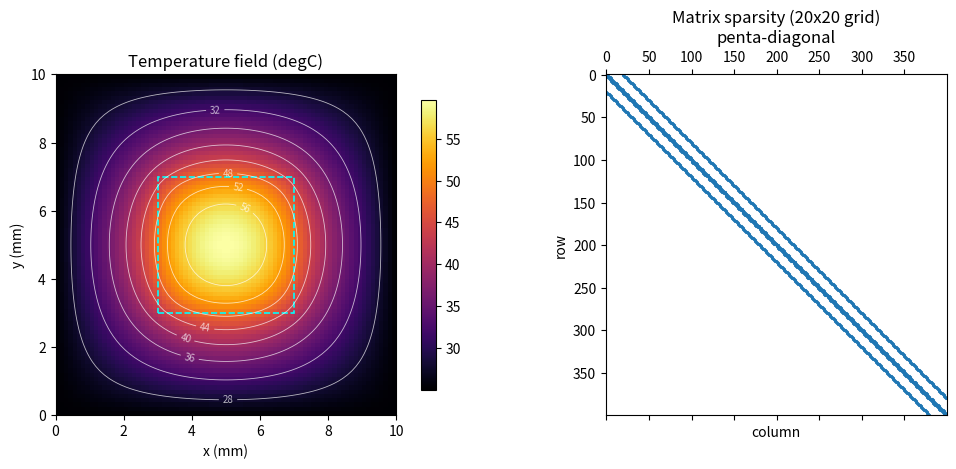

This figure's Python source:
"""
============================================================
 二維穩態熱傳導 FVM 求解器  (1D -> 2D 退階起點)
============================================================
 控制方程式 :  d/dx(k dT/dx) + d/dy(k dT/dy) + S = 0
 離散式     :  aP*TP = aE*TE + aW*TW + aN*TN + aS*TS + b
 四道面導通 :  aE=aW = k*dy/dx ,  aN=aS = k*dx/dy   (面導通 = k*面積/間距)
 邊界 (Dirichlet): 半格距離 -> 導通加倍,已知值移到 b

 關鍵實作:把二維格子 (i,j) 攤平成一維全域索引 p = j*Nx + i,
           矩陣因此成為「五對角」(對角 + ±1 東西 + ±Nx 南北)。
============================================================
"""

import numpy as np
import scipy.sparse as sp
import scipy.sparse.linalg as spla


def solve_2d(Nx, Ny, Lx, Ly, k, Sfun, bc):
    """bc = {'left','right','bottom','top'} 為四面 Dirichlet 溫度。"""
    dx, dy = Lx / Nx, Ly / Ny
    xc = (np.arange(Nx) + 0.5) * dx          # 格子中心 x
    yc = (np.arange(Ny) + 0.5) * dy          # 格子中心 y
    N  = Nx * Ny
    A  = sp.lil_matrix((N, N))               # 稀疏組裝
    b  = np.zeros(N)

    idx = lambda i, j: j * Nx + i            # (i,j) -> 全域索引

    for j in range(Ny):
        for i in range(Nx):
            p = idx(i, j)

            # ---- 東面 ----
            if i < Nx - 1:
                aE = k * dy / dx;  A[p, idx(i+1, j)] = -aE
            else:
                aE = k * dy / (dx/2);  b[p] += aE * bc['right']
            # ---- 西面 ----
            if i > 0:
                aW = k * dy / dx;  A[p, idx(i-1, j)] = -aW
            else:
                aW = k * dy / (dx/2);  b[p] += aW * bc['left']
            # ---- 北面 ----
            if j < Ny - 1:
                aN = k * dx / dy;  A[p, idx(i, j+1)] = -aN
            else:
                aN = k * dx / (dy/2);  b[p] += aN * bc['top']
            # ---- 南面 ----
            if j > 0:
                aS = k * dx / dy;  A[p, idx(i, j-1)] = -aS
            else:
                aS = k * dx / (dy/2);  b[p] += aS * bc['bottom']

            A[p, p] = aE + aW + aN + aS       # aP = 四面之和
            b[p]   += Sfun(xc[i], yc[j]) * (dx * dy)   # 源項 = S * 體積

    T = spla.spsolve(A.tocsr(), b)
    return xc, yc, T.reshape(Ny, Nx), A


# ============================================================
#  Part A — 製造解 (MMS) 收斂驗證
#  exact T = sin(pi x) sin(pi y),  S = 2 k pi^2 sin sin,  四面 T=0
# ============================================================
def part_A():
    Lx = Ly = 1.0
    k = 1.0
    exact = lambda X, Y: np.sin(np.pi*X) * np.sin(np.pi*Y)
    Sfun  = lambda x, y: 2 * k * np.pi**2 * np.sin(np.pi*x) * np.sin(np.pi*y)
    bc = dict(left=0, right=0, bottom=0, top=0)

    print("="*56)
    print(" Part A:  MMS 收斂  T=sin(pi x)sin(pi y)")
    print("="*56)
    print(f"{'Nx=Ny':>7} | {'RMS error':>12} | {'order':>6}")
    print("-"*32)
    prev = None
    for N in [8, 16, 32, 64, 128]:
        xc, yc, T, _ = solve_2d(N, N, Lx, Ly, k, Sfun, bc)
        X, Y = np.meshgrid(xc, yc)
        err = np.sqrt(np.mean((T - exact(X, Y))**2))
        order = "  --" if prev is None else f"{np.log2(prev/err):.2f}"
        print(f"{N:>7} | {err:>12.3e} | {order:>6}")
        prev = err
    print("\n>> 二維 FVM 對純傳導為二階收斂 (order -> 2)")


# ============================================================
#  Part B — 晶片散熱示範 (二維截面)
#  中央方形熱源 (die) + 四周冷卻邊界 (heat sink)
# ============================================================
def part_B():
    Lx = Ly = 0.01           # 10 mm x 10 mm 截面
    k = 150.0                # 矽 ~150 W/m.K
    Nx = Ny = 80
    Tcool = 25.0             # 四周冷卻邊界 (degC)
    Sdie = 1.5e9             # die 區域體積發熱 (W/m^3, 約等於 ~100W die,示意)

    def Sfun(x, y):
        in_die = (0.003 <= x <= 0.007) and (0.003 <= y <= 0.007)
        return Sdie if in_die else 0.0

    bc = dict(left=Tcool, right=Tcool, bottom=Tcool, top=Tcool)
    xc, yc, T, A = solve_2d(Nx, Ny, Lx, Ly, k, Sfun, bc)

    print("\n" + "="*56)
    print(" Part B:  晶片散熱示範 (中央 die + 四周冷卻)")
    print("="*56)
    print(f"  網格         : {Nx} x {Ny}  ({Nx*Ny} 個未知數)")
    print(f"  矩陣非零元素 : {A.tocsr().nnz}  (稠密會是 {(Nx*Ny)**2})")
    print(f"  稀疏度       : {A.tocsr().nnz/(Nx*Ny)**2*100:.3f} %")
    print(f"  最高溫       : {T.max():.2f} degC  (中心 die)")
    print(f"  邊界溫       : {Tcool:.2f} degC")
    return xc, yc, T


if __name__ == "__main__":
    part_A()
    xc, yc, T = part_B()

    try:
        import matplotlib
        matplotlib.use("Agg")
        import matplotlib.pyplot as plt

        fig, ax = plt.subplots(1, 2, figsize=(11, 4.6))

        # (1) 溫度場 + 等溫線
        X, Y = np.meshgrid(xc*1e3, yc*1e3)
        pc = ax[0].pcolormesh(X, Y, T, cmap="inferno", shading="auto")
        cs = ax[0].contour(X, Y, T, levels=10, colors="white",
                           linewidths=0.6, alpha=0.7)
        ax[0].clabel(cs, inline=True, fontsize=7, fmt="%.0f")
        ax[0].add_patch(plt.Rectangle((3, 3), 4, 4, fill=False,
                       edgecolor="cyan", lw=1.2, ls="--"))
        ax[0].set_title("Temperature field (degC)")
        ax[0].set_xlabel("x (mm)"); ax[0].set_ylabel("y (mm)")
        ax[0].set_aspect("equal")
        fig.colorbar(pc, ax=ax[0], shrink=0.85)

        # (2) 矩陣稀疏結構 (五對角)
        _, _, _, A20 = solve_2d(20, 20, 0.01, 0.01, 150.0,
                                lambda x, y: 0.0,
                                dict(left=25, right=25, bottom=25, top=25))
        ax[1].spy(A20.tocsr(), markersize=1.2)
        ax[1].set_title("Matrix sparsity (20x20 grid)\npenta-diagonal")
        ax[1].set_xlabel("column"); ax[1].set_ylabel("row")

        fig.tight_layout()
        fig.savefig("/mnt/user-data/outputs/heat2d.png", dpi=130)
        print("\n圖已存檔: heat2d.png")
    except Exception as e:
        print("plot skipped:", e)
